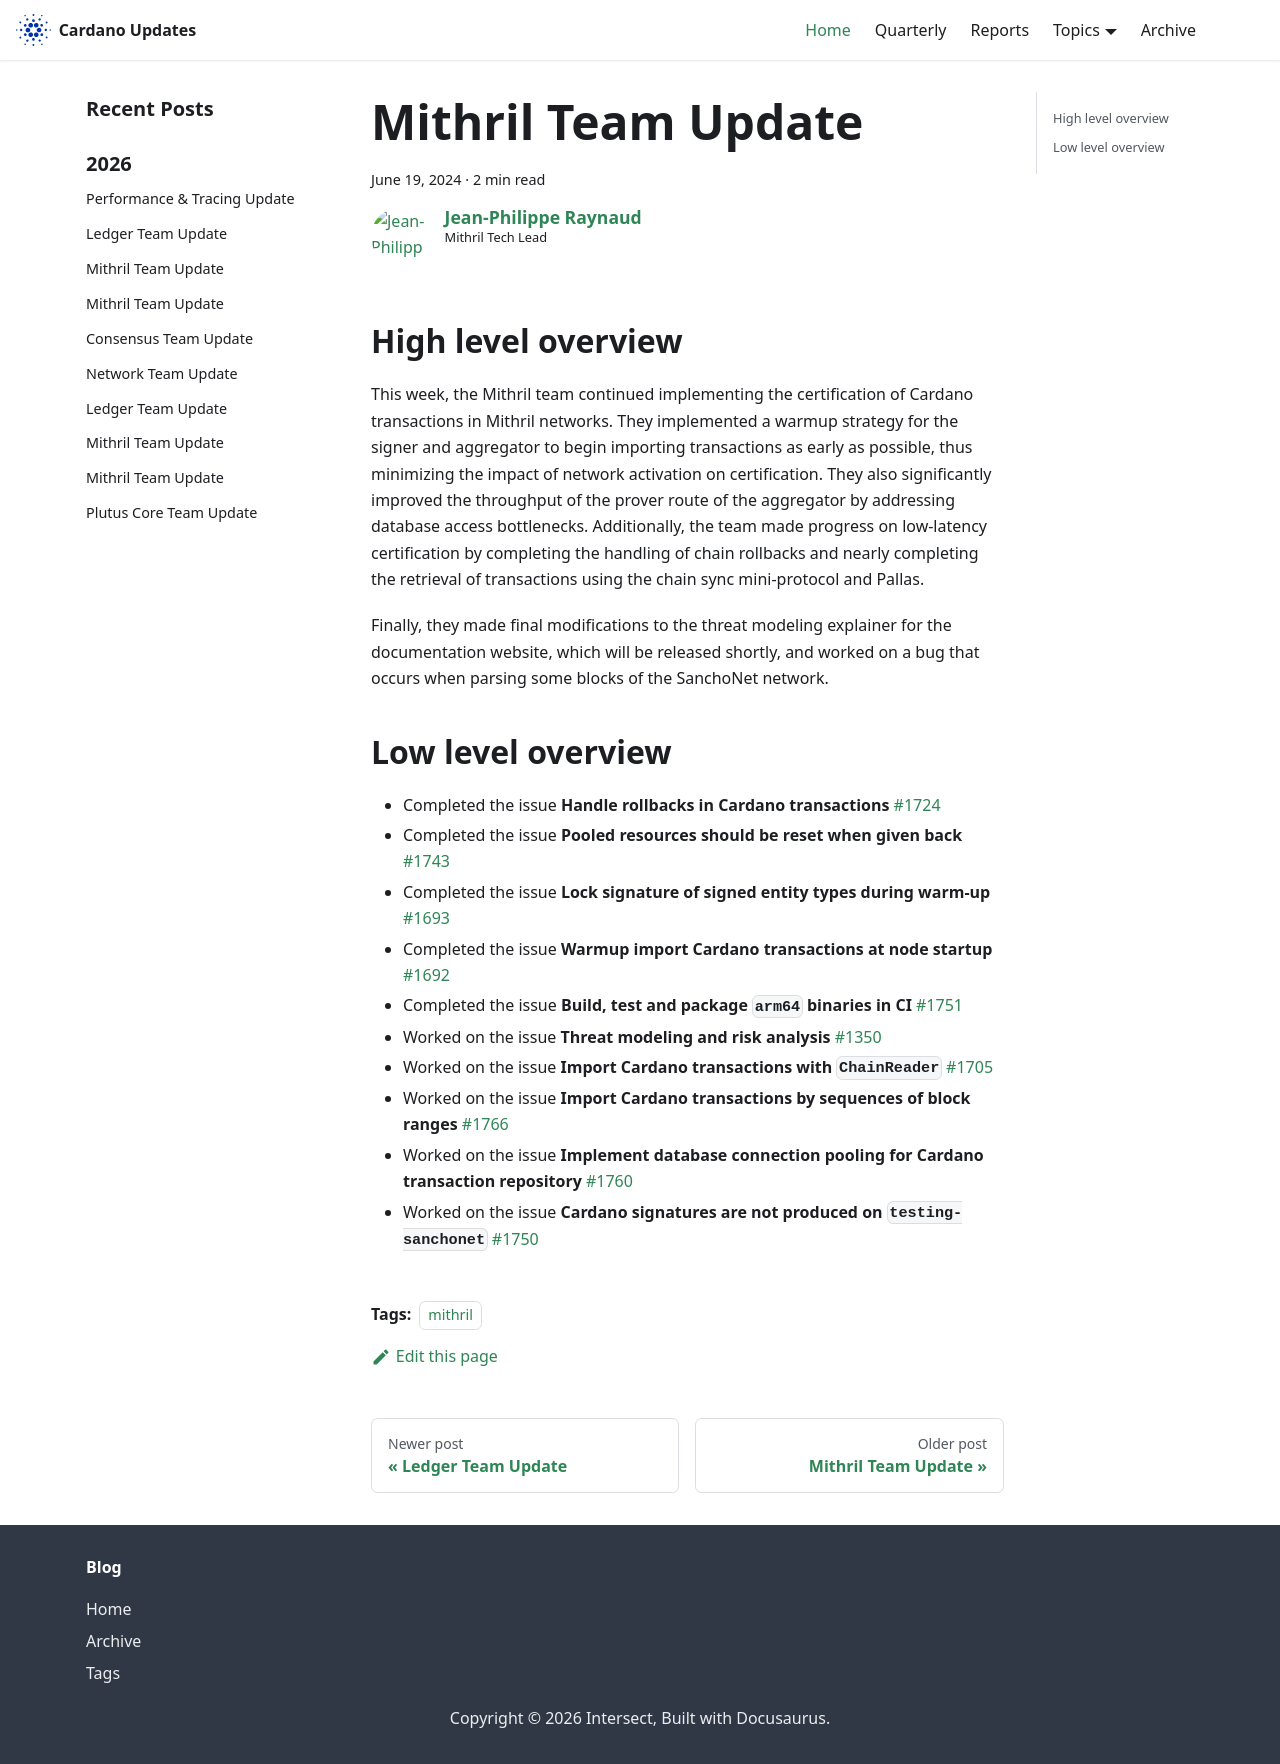

repository: IntersectMBO/cardano-updates · page: 2024-06-19-mithril/index.html · generator: docusaurus

---
title: Mithril Team Update
slug: 2024-06-19-mithril
authors: jpraynaud
tags: [mithril]
hide_table_of_contents: false
---

## High level overview

This week, the Mithril team continued implementing the certification of Cardano transactions in Mithril networks. They implemented a warmup strategy for the signer and aggregator to begin importing transactions as early as possible, thus minimizing the impact of network activation on certification. They also significantly improved the throughput of the prover route of the aggregator by addressing database access bottlenecks. Additionally, the team made progress on low-latency certification by completing the handling of chain rollbacks and nearly completing the retrieval of transactions using the chain sync mini-protocol and Pallas.

Finally, they made final modifications to the threat modeling explainer for the documentation website, which will be released shortly, and worked on a bug that occurs when parsing some blocks of the SanchoNet network.

## Low level overview
- Completed the issue **Handle rollbacks in Cardano transactions** [#1724](https://github.com/input-output-hk/mithril/issues/1724)
- Completed the issue **Pooled resources should be reset when given back** [#1743](https://github.com/input-output-hk/mithril/issues/1743)
- Completed the issue **Lock signature of signed entity types during warm-up** [#1693](https://github.com/input-output-hk/mithril/issues/1693)
- Completed the issue **Warmup import Cardano transactions at node startup** [#1692](https://github.com/input-output-hk/mithril/issues/1692)
- Completed the issue **Build, test and package `arm64` binaries in CI** [#1751](https://github.com/input-output-hk/mithril/issues/1751)
- Worked on the issue **Threat modeling and risk analysis** [#1350](https://github.com/input-output-hk/mithril/issues/1350)
- Worked on the issue **Import Cardano transactions with `ChainReader`** [#1705](https://github.com/input-output-hk/mithril/issues/1705)
- Worked on the issue **Import Cardano transactions by sequences of block ranges** [#1766](https://github.com/input-output-hk/mithril/issues/1766)
- Worked on the issue **Implement database connection pooling for Cardano transaction repository** [#1760](https://github.com/input-output-hk/mithril/issues/1760)
- Worked on the issue **Cardano signatures are not produced on `testing-sanchonet`** [#1750](https://github.com/input-output-hk/mithril/issues/1750)
